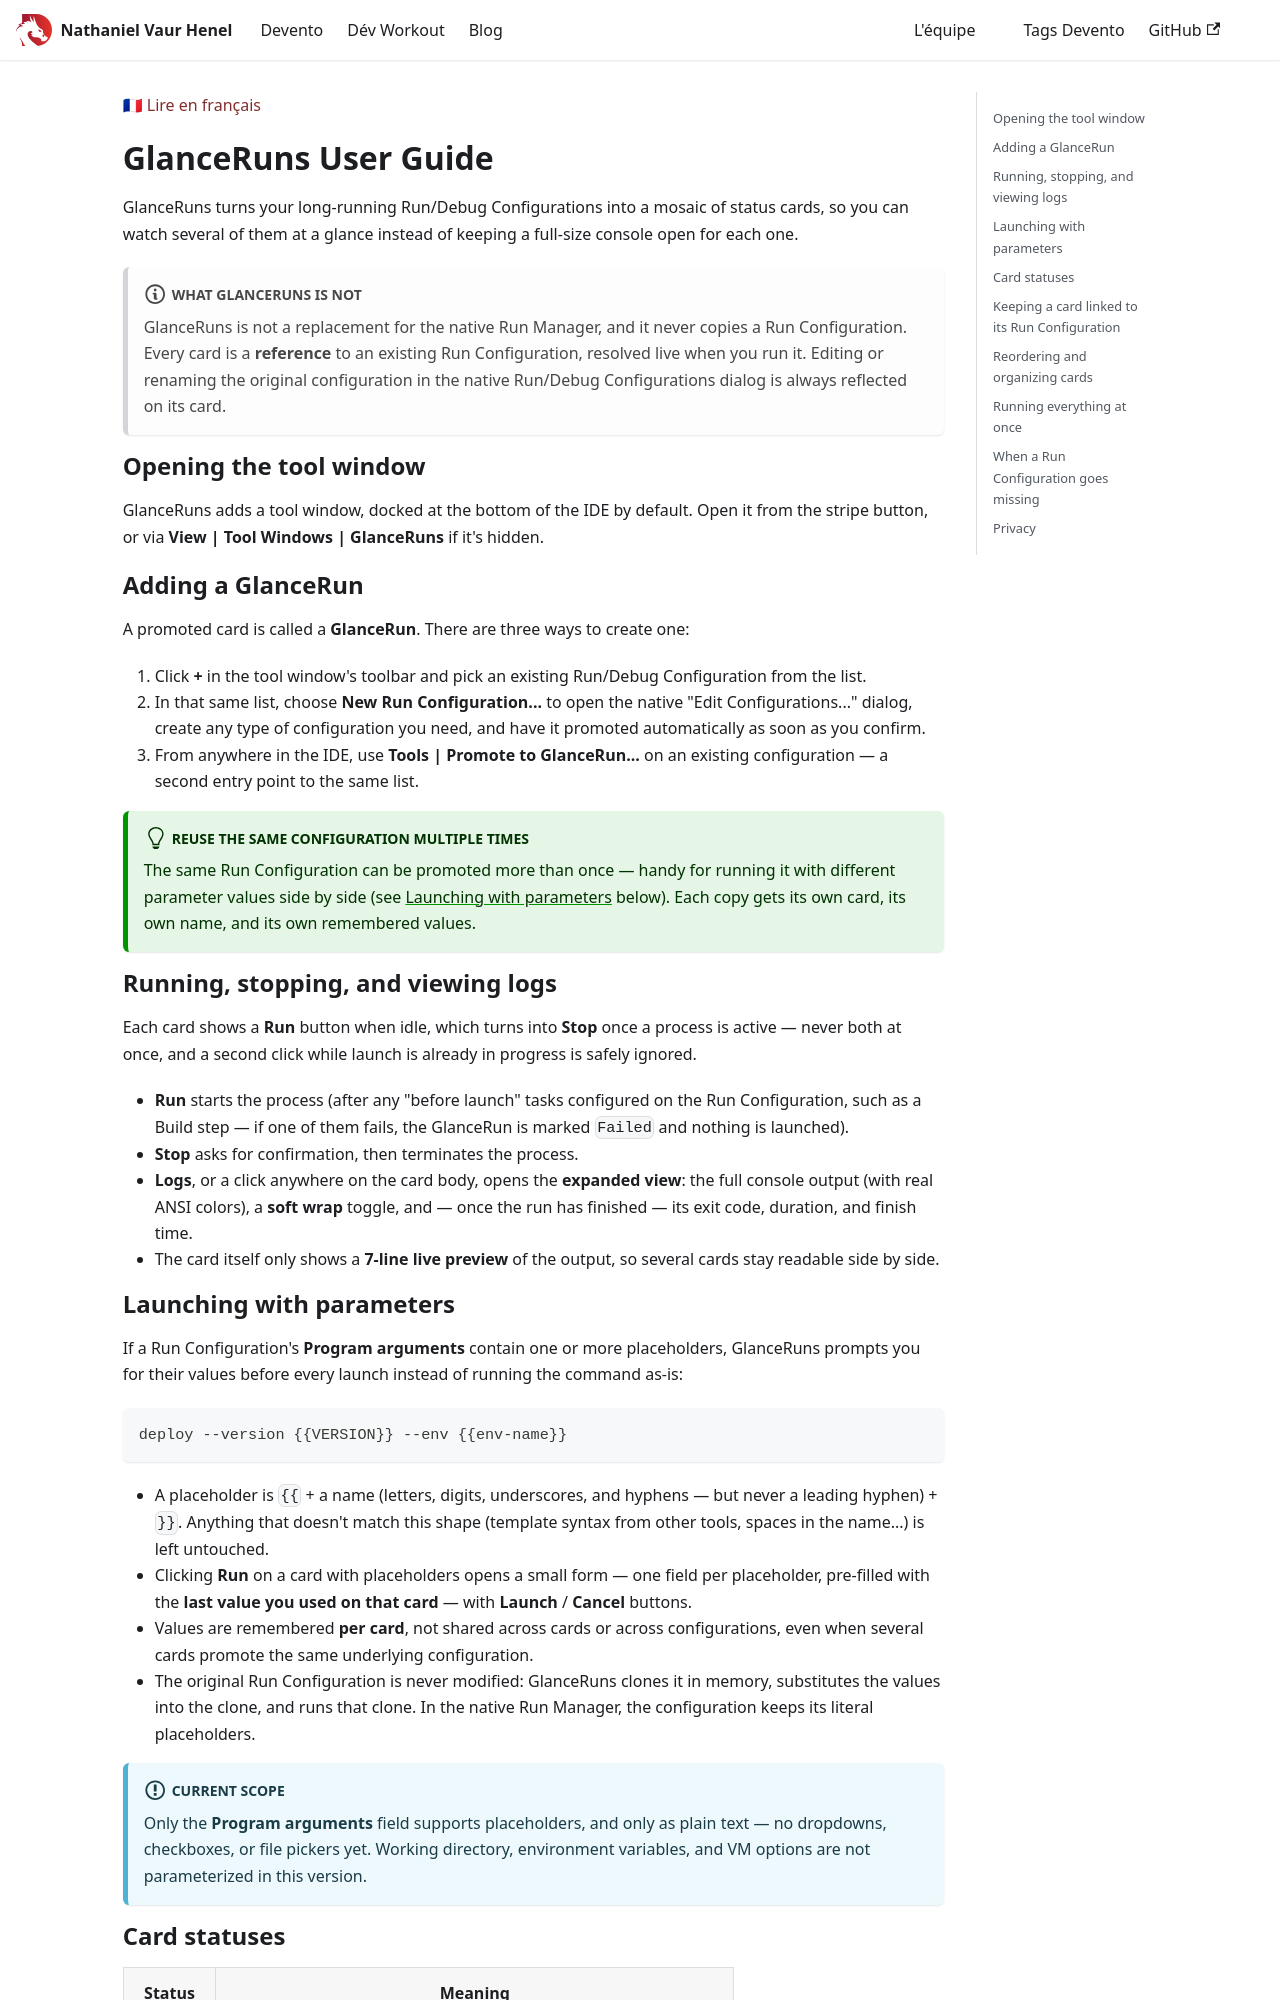

repository: Nathaniel-Vaur-Henel/nathaniel-vaur-henel.github.io · page: glance-runs/user-guide.html · generator: docusaurus

---
title: GlanceRuns User Guide
description: How to install, promote Run Configurations, and use GlanceRuns in your IDE.
---

🇫🇷 [Lire en français](/glance-runs/user-guide.fr)

# GlanceRuns User Guide

GlanceRuns turns your long-running Run/Debug Configurations into a
mosaic of status cards, so you can watch several of them at a glance
instead of keeping a full-size console open for each one.

:::note What GlanceRuns is not
GlanceRuns is not a replacement for the native Run Manager, and it never
copies a Run Configuration. Every card is a **reference** to an existing
Run Configuration, resolved live when you run it. Editing or renaming the
original configuration in the native Run/Debug Configurations dialog is
always reflected on its card.
:::

## Opening the tool window

GlanceRuns adds a tool window, docked at the bottom of the IDE by
default. Open it from the stripe button, or via **View \| Tool Windows \|
GlanceRuns** if it's hidden.

## Adding a GlanceRun

A promoted card is called a **GlanceRun**. There are three ways to create
one:

1. Click **+** in the tool window's toolbar and pick an existing
   Run/Debug Configuration from the list.
2. In that same list, choose **New Run Configuration...** to open the
   native "Edit Configurations..." dialog, create any type of
   configuration you need, and have it promoted automatically as soon as
   you confirm.
3. From anywhere in the IDE, use **Tools \| Promote to GlanceRun...** on
   an existing configuration — a second entry point to the same list.

:::tip Reuse the same configuration multiple times
The same Run Configuration can be promoted more than once — handy for
running it with different parameter values side by side (see
[Launching with parameters](#launching-with-parameters) below). Each copy
gets its own card, its own name, and its own remembered values.
:::

## Running, stopping, and viewing logs

Each card shows a **Run** button when idle, which turns into **Stop**
once a process is active — never both at once, and a second click while
launch is already in progress is safely ignored.

- **Run** starts the process (after any "before launch" tasks configured
  on the Run Configuration, such as a Build step — if one of them fails,
  the GlanceRun is marked `Failed` and nothing is launched).
- **Stop** asks for confirmation, then terminates the process.
- **Logs**, or a click anywhere on the card body, opens the **expanded
  view**: the full console output (with real ANSI colors), a **soft
  wrap** toggle, and — once the run has finished — its exit code,
  duration, and finish time.
- The card itself only shows a **7-line live preview** of the output, so
  several cards stay readable side by side.
